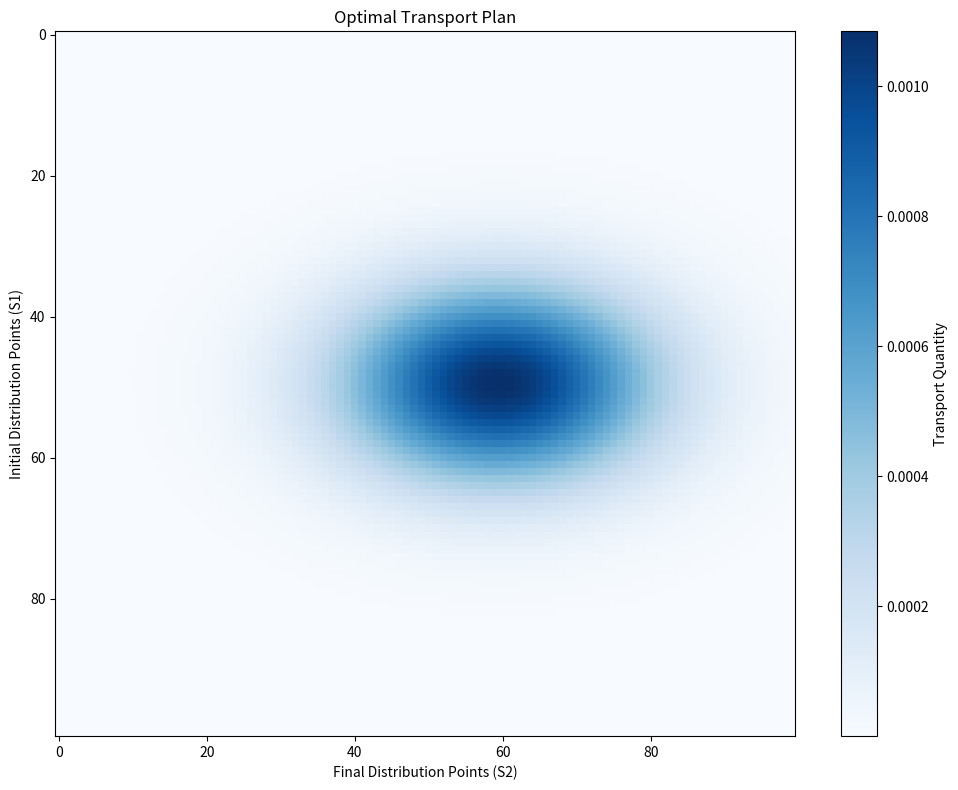
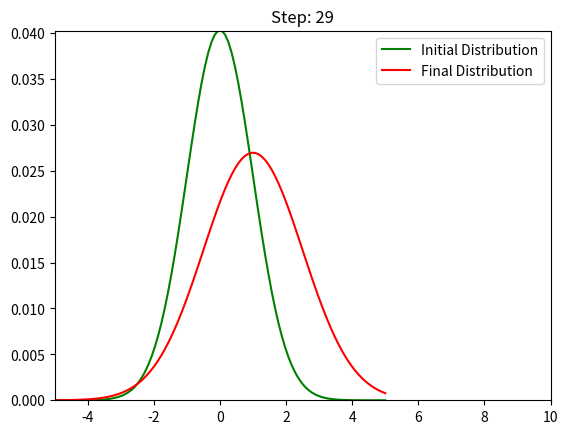

Write the Python code that produced these figures, in order. (Note: this script raises an exception after producing the figures.)
import numpy as np
import matplotlib.pyplot as plt
import seaborn as sns
from matplotlib.animation import FuncAnimation

#------------------------------------------------------------------------------------------
def cost_function(x):
    return np.exp(-x)

def KL_divergence(p, q):
    # Calculate the KL divergence between p and q
    return np.sum(p * np.log(p / q) - p + q, where=(p != 0))

def project_onto_C1(p, alpha):
    row_sums = np.sum(p, axis=1, keepdims=True)
    # Avoid division by zero
    row_sums[row_sums == 0] = 1
    return (p / row_sums) * alpha[:, np.newaxis]

def project_onto_C2(p, beta):
    col_sums = np.sum(p, axis=0, keepdims=True)
    # Avoid division by zero
    col_sums[col_sums == 0] = 1
    return (p / col_sums) * beta

def project_onto_C2plus(p, xi, yj, alpha, i):
    # Compute the expected value of y given x_i
    expected_value = np.sum(p[i, :] * yj) / alpha[i] if alpha[i] != 0 else 0
    # Compute the scale factor for row i to satisfy the martingale property
    scale_factor = xi[i] / expected_value if expected_value != 0 else 0
    # Update row i
    p_new = np.copy(p)
    p_new[i, :] *= scale_factor
    # Adjust the row to ensure the sum matches alpha_i
    row_sum = np.sum(p_new[i, :])
    if row_sum != 0:
        p_new[i, :] *= alpha[i] / row_sum
    return p_new
#------------------------------------------------------------------------------------------

#------------------------------------------------------------------------------------------
# Parameters for the Gaussian distributions
mean1, std1 = 0, 1  # Initial Gaussian distribution (mean, std)
mean2, std2 = 1, 1.5  # Final Gaussian distribution (mean, std)

# Discretization parameters
num_points = 100  # Number of points to discretize the distribution
range_min, range_max = -5, 5  # Range for discretization

# Discretize the Gaussian distributions
points = np.linspace(range_min, range_max, num_points)
alpha = np.exp(-(points - mean1)**2 / (2 * std1**2)) / (std1 * np.sqrt(2 * np.pi))
beta = np.exp(-(points - mean2)**2 / (2 * std2**2)) / (std2 * np.sqrt(2 * np.pi))

# Normalize to make them valid probability distributions
alpha /= np.sum(alpha)
beta /= np.sum(beta)
#------------------------------------------------------------------------------------------

#------------------------------------------------------------------------------------------
m = 100  # Number of points in the first distribution
n = 100  # Number of points in the second distribution

# Generate random support points (xi and yj) for the two distributions
xi = np.random.rand(m)
yj = np.random.rand(n)

# Create the discrete probability distributions
mu = [(a, x) for a, x in zip(alpha, xi)]
nu = [(b, y) for b, y in zip(beta, yj)]
#------------------------------------------------------------------------------------------

#------------------------------------------------------------------------------------------
# Initialize your probability matrix p, for example with uniform distribution
p = np.full((m, n), fill_value=1/(m*n))

# Set the number of iterations for the Bregman projection
num_iterations = 100

# Begin the iterative projection process
tolerance=1e-6
p_prev = p
for iteration in range(num_iterations):
    print("Iteration: ", iteration)
    p = project_onto_C1(p, alpha)
    p = project_onto_C2(p, beta)
    for i in range(m):
        p = project_onto_C2plus(p, xi, yj, alpha, i)
    if KL_divergence(p, p_prev) < tolerance:
        break
    p_prev = p
#------------------------------------------------------------------------------------------

#------------------------------------------------------------------------------------------
# Visualization
plt.figure(figsize=(10, 8))
plt.imshow(p, cmap='Blues', aspect='auto')
plt.colorbar(label='Transport Quantity')
plt.xlabel('Final Distribution Points (S2)')
plt.ylabel('Initial Distribution Points (S1)')
plt.title('Optimal Transport Plan')
plt.tight_layout()
plt.show()
#------------------------------------------------------------------------------------------

#-------------------------------------------------------------------------------------------------------
# Animation
def update(frame):
    ax.clear()
    # Plot the initial and final distributions
    ax.plot(points, alpha, color='green', label='Initial Distribution')
    ax.plot(points, beta, color='red', label='Final Distribution')

    # Visualize the transport for a subset of points at each frame
    step = len(points) // num_frames
    start, end = step * frame, step * (frame + 1)
    
    for i in range(start, end):
        for j in range(len(points)):
            if p[i, j] > threshold:  # Only visualize significant transports
                ax.arrow(points[i], alpha[i], points[j] - points[i], beta[j] - alpha[i], 
                         alpha=0.3, length_includes_head=True, head_width=0.02, color='blue')
    
    ax.legend()
    ax.set_xlim([range_min, 2 * range_max])
    ax.set_ylim([0, max(alpha.max(), beta.max())])
    ax.set_title('Step: {}'.format(frame))

# Create the figure and axes
fig, ax = plt.subplots()
threshold = 0.00001  # Threshold for visualizing transport
num_frames = 30    # Number of frames in the animation

ani = FuncAnimation(fig, update, frames=num_frames, repeat=False)
ani.save('MOT_transport_animation.mp4', writer='ffmpeg')
plt.show()
#-------------------------------------------------------------------------------------------------------
